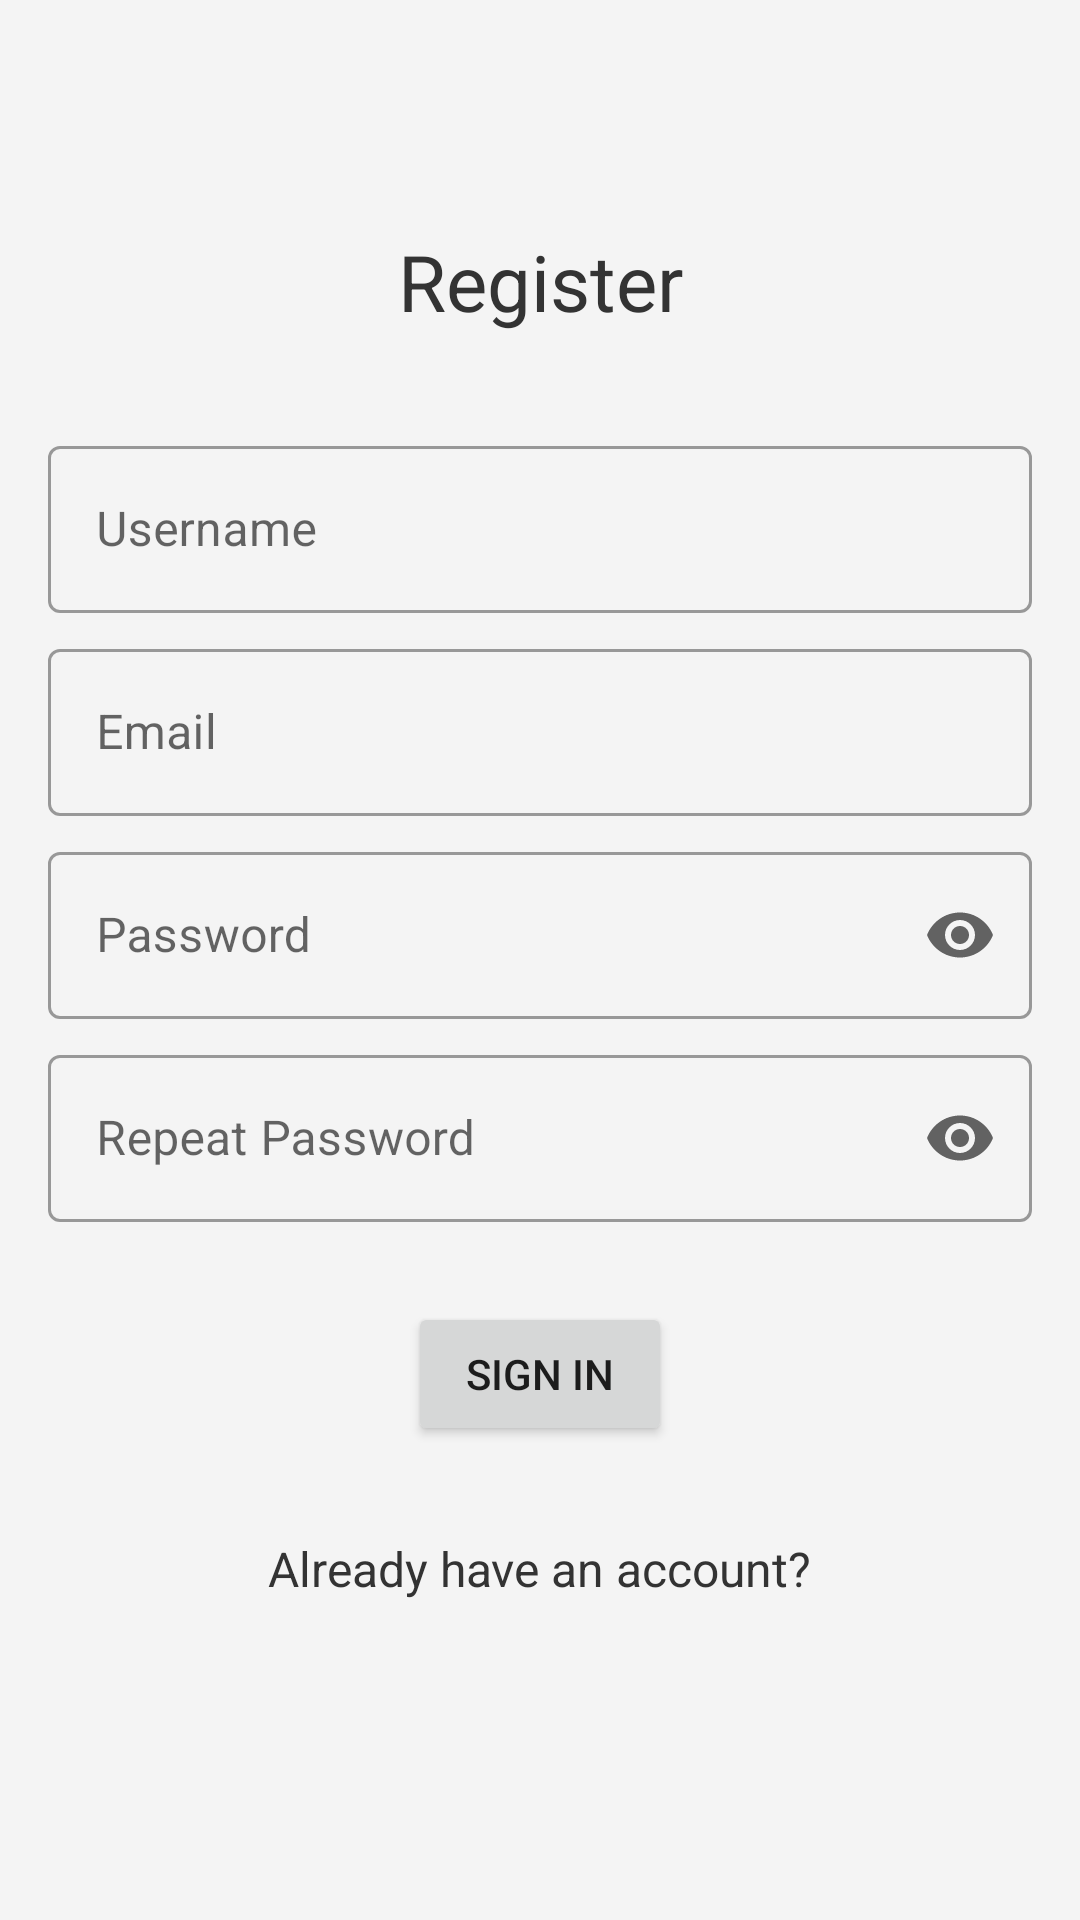

Produce the Android XML layout that renders to this screen, including the resource entries it uses.
<!-- AndroidManifest.xml: application theme AppTheme -->
<!-- res/layout/activity_createacount.xml -->
<LinearLayout xmlns:android="http://schemas.android.com/apk/res/android"
    android:layout_width="match_parent"
    android:layout_height="match_parent"
    xmlns:app="http://schemas.android.com/apk/res-auto"
    android:orientation="vertical"
    android:padding="16dp"
    android:background="#F4F4F4"
    android:gravity="center">

    
    <TextView
        android:layout_width="match_parent"
        android:layout_height="wrap_content"
        android:text="Register"
        android:textSize="26sp"
        android:textColor="#333333"
        android:gravity="center"
        android:layout_marginBottom="32dp"/>

    
    <com.google.android.material.textfield.TextInputLayout
        android:id="@+id/inputUsername"
        android:layout_width="match_parent"
        android:layout_height="wrap_content"
        android:layout_marginBottom="20px"
        style="@style/Widget.MaterialComponents.TextInputLayout.OutlinedBox">

        <com.google.android.material.textfield.TextInputEditText
            android:hint="Username"
            android:id ="@+id/etUsername"
            android:layout_width="match_parent"
            android:layout_height="wrap_content"
            android:inputType="text"
            />
    </com.google.android.material.textfield.TextInputLayout>


    
    <com.google.android.material.textfield.TextInputLayout
        android:id="@+id/inputEmail"
        android:layout_width="match_parent"
        android:layout_height="wrap_content"
        android:layout_marginBottom="20px"
        style="@style/Widget.MaterialComponents.TextInputLayout.OutlinedBox">

        <com.google.android.material.textfield.TextInputEditText
            android:hint="Email"
            android:id ="@+id/etEmail"
            android:layout_width="match_parent"
            android:layout_height="wrap_content"
            android:inputType="textEmailAddress"
            />
    </com.google.android.material.textfield.TextInputLayout>


    
    <com.google.android.material.textfield.TextInputLayout
        android:id="@+id/inputPassword"
        android:layout_width="match_parent"
        android:layout_height="wrap_content"
        android:layout_marginBottom="20px"
        style="@style/Widget.MaterialComponents.TextInputLayout.OutlinedBox"
        app:endIconMode="password_toggle">

        <com.google.android.material.textfield.TextInputEditText
            android:hint="Password"
            android:id ="@+id/etPassword"
            android:layout_width="match_parent"
            android:layout_height="wrap_content"
            android:inputType="textPassword"
            />
    </com.google.android.material.textfield.TextInputLayout>

    
    <com.google.android.material.textfield.TextInputLayout
        android:id="@+id/inputRepeatPassword"
        android:layout_width="match_parent"
        android:layout_height="wrap_content"
        android:layout_marginBottom="20px"
        style="@style/Widget.MaterialComponents.TextInputLayout.OutlinedBox"
        app:endIconMode="password_toggle">

        <com.google.android.material.textfield.TextInputEditText
            android:hint="Repeat Password"
            android:id ="@+id/etRepeatPassword"
            android:layout_width="match_parent"
            android:layout_height="wrap_content"
            android:inputType="textPassword"
            />
    </com.google.android.material.textfield.TextInputLayout>

    
    <Button
        android:id="@+id/btnCreateAccount"
        android:layout_width="wrap_content"
        android:layout_height="wrap_content"
        android:layout_marginTop="20dp"
        android:text="Sign in"
        />

    
    <TextView
        android:id="@+id/LoginText"
        android:layout_width="wrap_content"
        android:layout_height="wrap_content"
        android:text="Already have an account?"
        android:textSize="16sp"
        android:textColor="#333333"
        android:layout_gravity="center"
        android:layout_marginTop="30dp"
        android:layout_marginBottom="30dp"/>

</LinearLayout>
<!-- resources referenced by this layout -->
<resources>
  <style name="AppTheme" parent="Theme.MaterialComponents.Light">
  
      </style>
</resources>
